Run: headless pygame with SDL's dummy video driver; simulated clock (each Clock.tick advances the game by its frame time, no real sleeping); random seed 0; keys injected as events and as key.get_pressed() state; no mouse input.
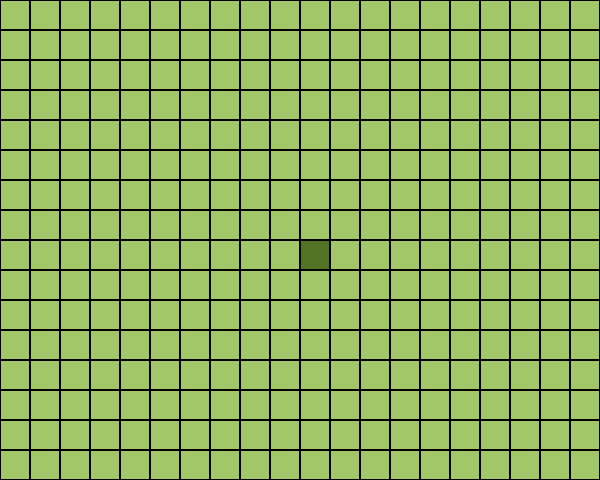
Frame 1 of 2 · flips 1–60 · no input
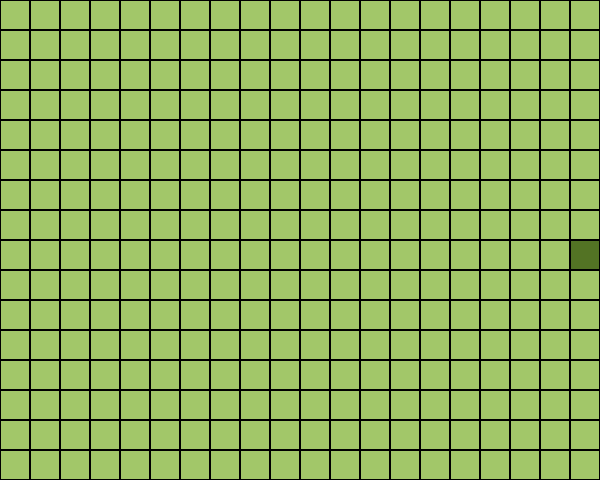
Frame 2 of 2 · flips 61–180 · tapped SPACE, RETURN · held RIGHT (→), D (game ended)

The pygame program that drew these frames:

import pygame
from enum import Enum
import random

CELL_HEIGHT:int = 30
CELL_WIDTH:int = 30
CELLS_PER_ROW = 20
ROWS_PER_SCREEN=16

class Direction(Enum):
    UP=1
    DOWN=2
    LEFT=3
    RIGHT=4

def render_board(cell_height, cell_width, cells_per_row, rows_per_screen, screen,snake_body,apple_arr):
    
    for i in range (cells_per_row):
        for j in range(rows_per_screen):
            if ([i,j] in snake_body):
                pygame.draw.rect(screen,pygame.Color(83,115,36),(i*(cell_width),j*(cell_height), cell_width,cell_height))
            if([i,j] in apple_arr):
                pygame.draw.rect(screen,pygame.Color(237,38,38),(i*(cell_width),j*(cell_height), cell_width,cell_height))
            pygame.draw.rect(screen,"black",(i*(cell_width),j*(cell_height), cell_width,cell_height),width=1)  

def update_pos_arr(direction:Direction,snake_body:list, apple_arr:list):

    head= snake_body[0].copy()
    match direction:
        case Direction.UP:
            head[1]-=1
        case Direction.DOWN:
            head[1]+=1
        case Direction.LEFT:
            head[0]-=1
        case Direction.RIGHT:
            head[0]+=1

    #rozbij dla komunikatow
    if((head in snake_body[1::]) or (head[1]<0 or head[1]>=ROWS_PER_SCREEN) or (head[0]<0 or head[0]>=CELLS_PER_ROW)):
        return False
    if head in apple_arr:
        apple_arr.remove(head)
    else:
        snake_body.pop()
    snake_body.insert(0,head) 
    return True

def spawn_apple(apple_arr:list, snake_body: list):
    if len(apple_arr)!=0:
        return
    if random.random() <=0.05:
        pot_coord = [random.randint(0,CELLS_PER_ROW-1),random.randint(0,ROWS_PER_SCREEN-1)]
        if(pot_coord not in snake_body):
            apple_arr.append(pot_coord)

pygame.init()
screen = pygame.display.set_mode((CELL_WIDTH*CELLS_PER_ROW,CELL_HEIGHT*ROWS_PER_SCREEN))
clock = pygame.time.Clock()
running= True

move_delay = 180
last_move = pygame.time.get_ticks()
max_fps=60

#init snake_body

snake_body = [[CELLS_PER_ROW//2,ROWS_PER_SCREEN//2]]
apple_arr = []
last_direction:Direction = None
while running:
    for event in pygame.event.get():
        if event.type == pygame.QUIT:
            running = False
    screen.fill(pygame.Color(162,199,105))
    #render here
    render_board(CELL_HEIGHT,CELL_WIDTH,CELLS_PER_ROW,ROWS_PER_SCREEN,screen,snake_body,apple_arr)

    now = pygame.time.get_ticks()

    if now - last_move >=move_delay:
        spawn_apple(apple_arr,snake_body)
        keys = pygame.key.get_pressed()

        if keys[pygame.K_w]:
            running = update_pos_arr(Direction.UP,snake_body,apple_arr)
            last_direction = Direction.UP;
        elif keys[pygame.K_s]:
            running = update_pos_arr(Direction.DOWN,snake_body,apple_arr)
            last_direction = Direction.DOWN;
        elif keys[pygame.K_a]:
            running = update_pos_arr(Direction.LEFT,snake_body,apple_arr)
            last_direction = Direction.LEFT;
        elif keys[pygame.K_d]:
            running = update_pos_arr(Direction.RIGHT,snake_body,apple_arr)
            last_direction = Direction.RIGHT;
        else:
            if last_direction != None:
                running = update_pos_arr(last_direction,snake_body,apple_arr)
        last_move = now

    #print(snake_body)
    pygame.display.flip()
    clock.tick(max_fps)

pygame.quit()
